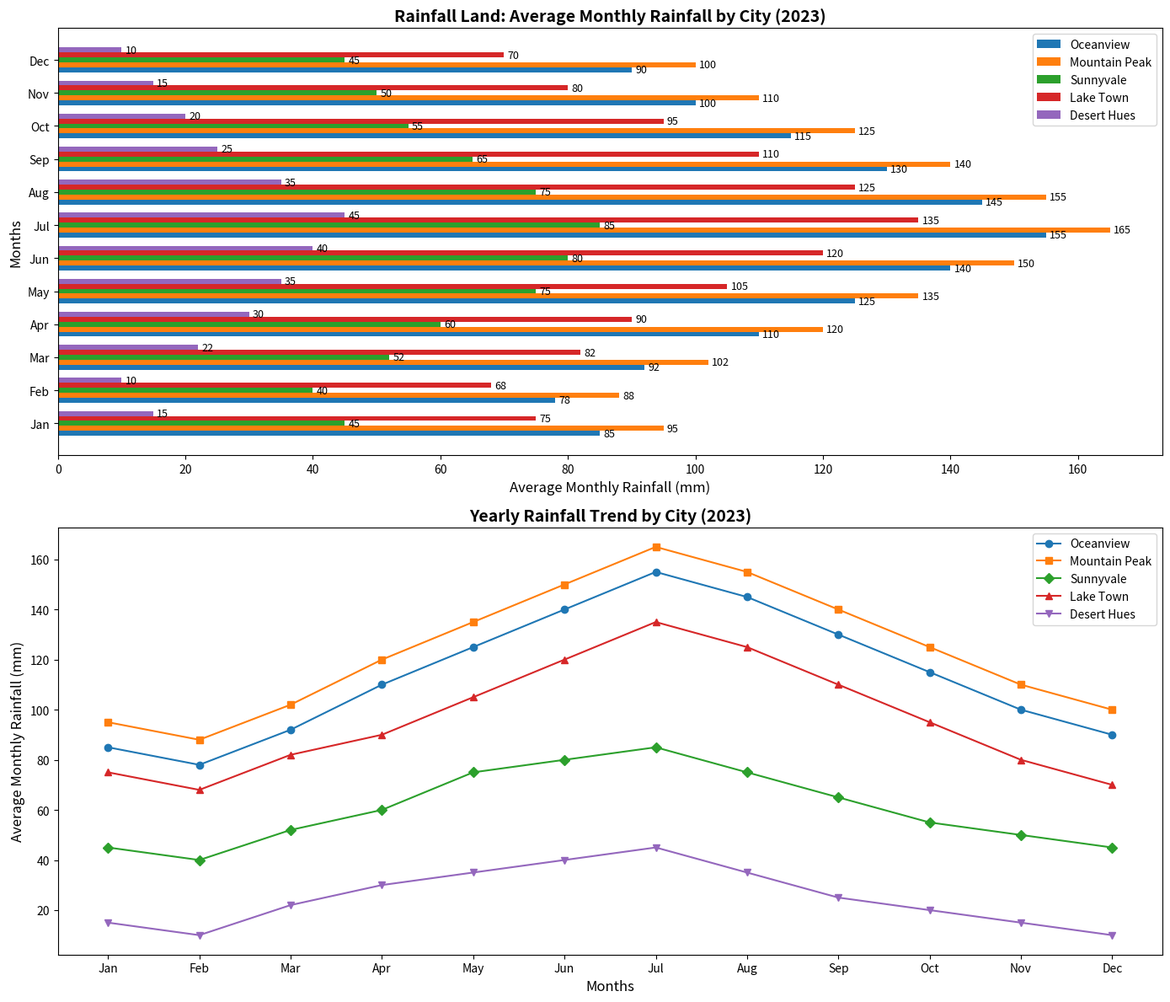

Write the Python code that produced this figure.
import matplotlib.pyplot as plt
import numpy as np

cities = ['Oceanview', 'Mountain Peak', 'Sunnyvale', 'Lake Town', 'Desert Hues']
rainfall_data = [
    [85, 78, 92, 110, 125, 140, 155, 145, 130, 115, 100, 90],  # Oceanview
    [95, 88, 102, 120, 135, 150, 165, 155, 140, 125, 110, 100],  # Mountain Peak
    [45, 40, 52, 60, 75, 80, 85, 75, 65, 55, 50, 45],  # Sunnyvale
    [75, 68, 82, 90, 105, 120, 135, 125, 110, 95, 80, 70],  # Lake Town
    [15, 10, 22, 30, 35, 40, 45, 35, 25, 20, 15, 10],  # Desert Hues
]
months = ['Jan', 'Feb', 'Mar', 'Apr', 'May', 'Jun', 'Jul', 'Aug', 'Sep', 'Oct', 'Nov', 'Dec']
rainfall_data = np.array(rainfall_data)

fig, axs = plt.subplots(nrows=2, ncols=1, figsize=(14, 12))

bar_width = 0.15
y = np.arange(len(months))

for i, city in enumerate(cities):
    bars = axs[0].barh(y + i * bar_width, rainfall_data[i], bar_width, label=city)
    for bar in bars:
        axs[0].annotate(f'{bar.get_width()}',
                        xy=(bar.get_width(), bar.get_y() + bar.get_height() / 2),
                        xytext=(3, 0), textcoords='offset points',
                        ha='left', va='center', fontsize=9)

axs[0].set_ylabel('Months', fontsize=12)
axs[0].set_xlabel('Average Monthly Rainfall (mm)', fontsize=12)
axs[0].set_title('Rainfall Land: Average Monthly Rainfall by City (2023)', fontsize=14, fontweight='bold')
axs[0].set_yticks(y + bar_width * (len(cities) / 2 - 0.5))
axs[0].set_yticklabels(months, fontsize=10)
axs[0].legend(loc='best')

colors = ['#1f77b4', '#ff7f0e', '#2ca02c', '#d62728', '#9467bd']
markers = ['o', 's', 'D', '^', 'v']

for i, city in enumerate(cities):
    axs[1].plot(months, rainfall_data[i], marker=markers[i], color=colors[i], label=city)

axs[1].set_xlabel('Months', fontsize=12)
axs[1].set_ylabel('Average Monthly Rainfall (mm)', fontsize=12)
axs[1].set_title('Yearly Rainfall Trend by City (2023)', fontsize=14, fontweight='bold')
axs[1].legend(loc='best')

plt.tight_layout()
plt.show()
